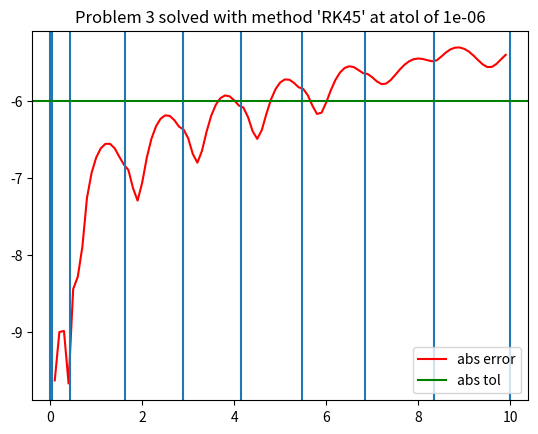
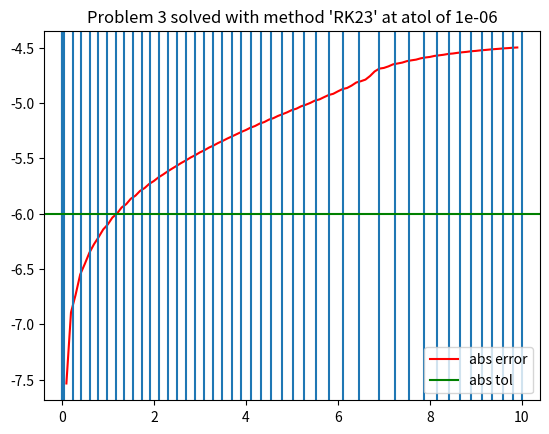
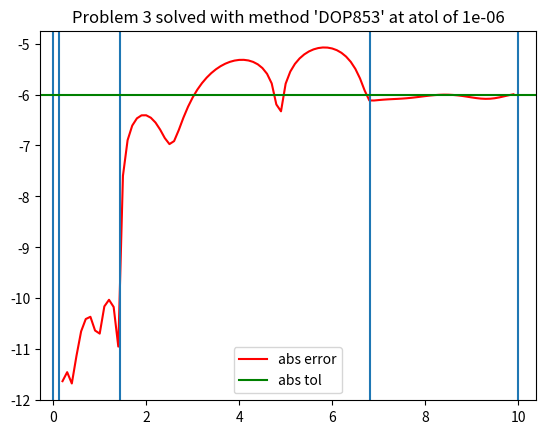
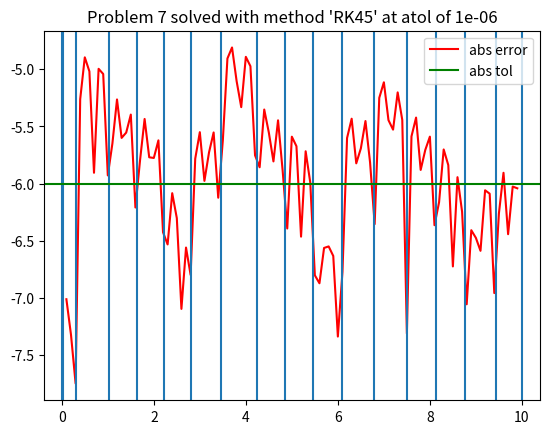
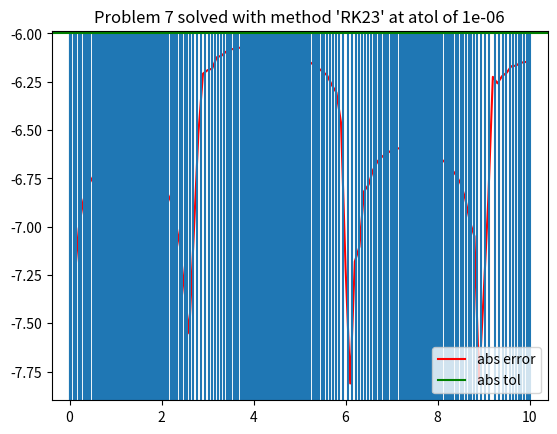
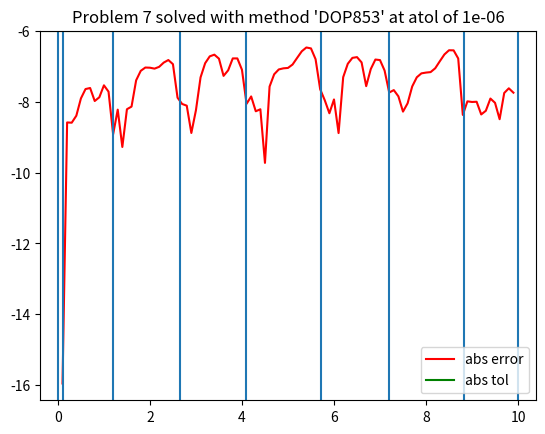

These figures' Python source, in order:
# %%
import numpy as np
from scipy.integrate import solve_ivp
import matplotlib.pyplot as plt
from math import sin, sqrt, exp, cos

# %%
methods = ["RK45", "RK23", "DOP853",] # can also add RK23, DOP853, Radau, BDF, LSODA
t_eval = np.array([ x for x in range(0, 100) ]) / 10
tolerances =  [1e-6]

# %%
def experiment(model, y0, t_span, solution, num):
    for method in methods:
        for tol in tolerances:
            atol = tol
            rtol = tol
            dense = solve_ivp(model, t_span, y0, method=method, atol=atol, rtol=rtol, dense_output=True)
            sol = solution(t_eval)
            computed = dense.sol(t_eval)
            abs_err = np.abs(computed[0] - sol)
            rel_err = [ abs(abs_err[i] / computed[0][i])  for i in range(len(t_eval)) ]
        
            plt.figure()
            plt.plot(t_eval, np.log10(abs_err), label="abs error", color="r")
            for t in dense.t: plt.axvline(x=t)
            plt.axhline(y=np.log10(atol), label="abs tol", color="g")
            plt.title(f"Problem {num} solved with method '{method}' at atol of {atol}")
            plt.legend()
            plt.show()


            # plt.figure()
            # plt.plot(t_eval, np.log10(rel_err), label="rel err", color="r")
            # for t in dense.t: plt.axvline(x=t)
            # plt.axhline(y=np.log10(rtol), label="rel tol", color="g")
            # plt.title(f"Problem {num} solved with method '{method}' at rtol of {rtol}")
            # plt.legend()
            # plt.show()

            print(f"used {dense.nfev} function evaluations, {dense.njev} Jacobian evaluations. {dense.nlu} LU decompositions. {len(dense.t)} steps")


# # %%
# t_span_1 = [0, 10]
# y0_1 = [1]

# def model1(t, y):
#     return [(-1/2) * y**3]

# def solution1(t):
#     return [1/sqrt(1+x) for x in t]

# experiment(model1, y0_1, t_span_1, solution1)

# # %%
# t_span_2 = [0, 1]
# y0_2 = [1]

# def model2(t, y):
#     return [-2*t*y**2]

# def solution2(t):
#     return [1/(1+x**2) for x in t]

# experiment(model2, y0_2, t_span_2, solution2)

# %%
t_span_3 = [0, 10]
y0_3 = [1]

def model3(t, y):
    return [(1/4)*y*(1 - y/20)]

def solution3(t):
    return [20 / ( 1 + 19 * exp(-x/4) ) for x in t]

experiment(model3, y0_3, t_span_3, solution3, 3)

# # %%
# t_span_4 = [0, 10]
# y0_4 = [0]

# def model4(t, y):
#     # return [100 * (sin(t) - y)]
#     return [10 * (sin(t) - y)]

# def solution4(t):
#     # return [( 100 * ( exp(-100 * x) - cos(x) ) +  10000 * sin(x) ) / 10001 for x in t]
#     return [( 10 * ( exp(-10 * x) - cos(x) ) +  100 * sin(x) ) / 101 for x in t]

# experiment(model4, y0_4, t_span_4, solution4)

# # %%
# t_span_5 = [0, 10]
# y0_5 = [2]

# def model5(t, y):
#     return [(15 * cos(10 * t))/y]

# def solution5(t):
#     return [sqrt(3*sin(10*x) + 4) for x in t]

# experiment(model5, y0_5, t_span_5, solution5)

# # %%
# t_span_6 = [0, 10]
# y0_6 = [1]

# def model6(t, y):
#     return [-y/(t+1)]

# def solution6(t):
#     return [1/(x+1) for x in t]

# experiment(model6, y0_6, t_span_6, solution6)

# %%
t_span_7 = [0, 10]
y0_7 = [1]

def model7(t, y):
    alpha = 0.1
    return [ -alpha*y - exp(-alpha*t)*sin(t)]

def solution7(t):
    alpha = 0.1
    return [exp(-alpha*x)*cos(x) for x in t]

experiment(model7, y0_7, t_span_7, solution7, 7)

# # %%
# [redacted]

# t_span_8 = [0, 10]
# eps = 0.1
# a = exp(-1/eps)
# y0_8 = [1, a/(eps*(-1+a))]

# def model8(t, y):
#     return [y[1], y[0]/eps]

# def solution8(t):
#     # THE experiment method calculates error on "computed[0]"
#     # so we can only verify the error of y[0] there
#     return [(1-exp(x/eps)*a)/(1-a) for x in t]

# experiment(model8, y0_8, t_span_8, solution8)

# ## the results were extremely bad. So i wanted to see the solution
# plt.figure()
# plt.plot(t_span_8, solution8(t_span_8))

# # %%
# # Jeff cash test set second one
# t_span_9 = [0, 10]
# eps = 0.1
# y0_9 = [1, -1/sqrt(eps)]

# def model9(t, y):
#     return [y[1], (y[0] + y[0]**2 - exp(-2*t/sqrt(eps)))/eps]

# def solution9(t):
#     # THE experiment method calculates error on "computed[0]"
#     # so we can only verify the error of y[0] there
#     return [exp(-x/sqrt(eps)) for x in t]

# experiment(model9, y0_9, t_span_9, solution9)

# # %%
# # Wolfram Alpha first problem

# t_span_10 = [0, 10]
# y0_10 = [1, 2]

# def model10(t, y):
#     return [y[1], -3*y[0] + 2*cos(4*t)]

# def solution10(t):
#     # THE experiment method calculates error on "computed[0]"
#     # so we can only verify the error of y[0] there
#     s = sqrt(3)
#     return [(26*s*sin(s*x) - 6*cos(4*x) + 45*cos(s*x))/39 for x in t]

# experiment(model10, y0_10, t_span_10, solution10)

# # %%
# t_span_11 = [0, 10]
# y0_11 = [1]

# def model11(t, y):
#     return [-2*y[0] + t]

# def solution11(t):
#     return [1/4 * (-1 + 5 * exp(-2 * x) + 2 * x) for x in t]

# experiment(model11, y0_11, t_span_11, solution11)


